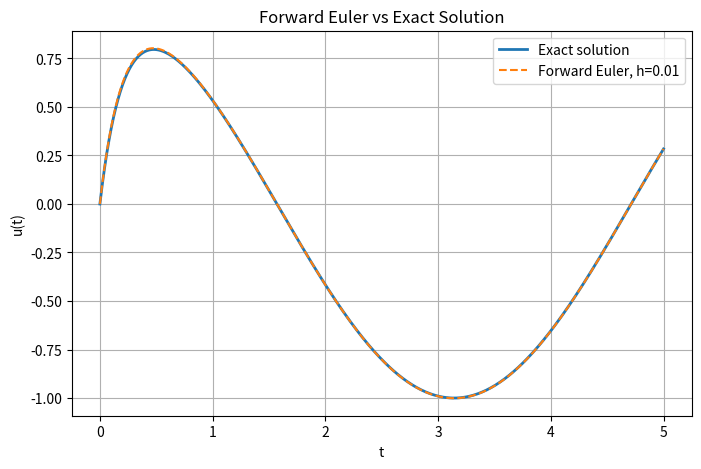
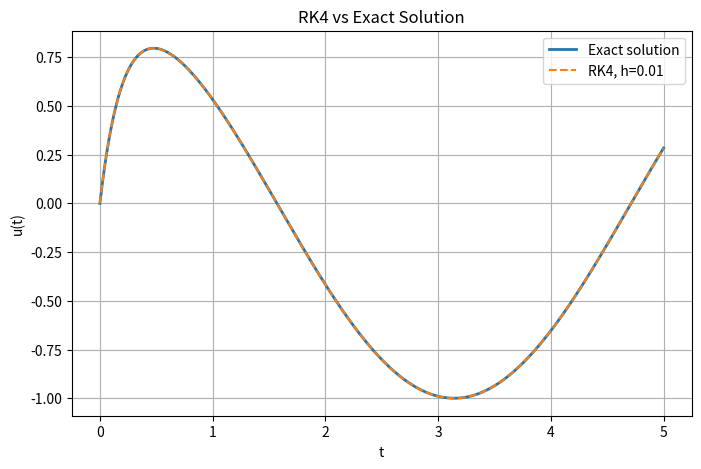

Source code (Python) for these figures, in order:
"""
INN Final Project
Problem 1.1: Classical Numerical Solution
EN 553.481/681 Numerical Analysis
"""
import numpy as np
import matplotlib.pyplot as plt

def f(t, u):
    return -5*u + 5*np.cos(t) - np.sin(t)

def exact_solution(t):
    return np.cos(t) - np.exp(-5*t)

def forward_euler(h):
    t = np.arange(0, 5 + h, h)
    u = np.zeros(len(t))
    u[0] = 0

    for n in range(len(t) - 1):
        u[n+1] = u[n] + h*f(t[n], u[n])

    return t, u

def rk4(h):
    t = np.arange(0, 5 + h, h)
    u = np.zeros(len(t))
    u[0] = 0

    for n in range(len(t) - 1):
        k1 = f(t[n], u[n])
        k2 = f(t[n] + h/2, u[n] + h*k1/2)
        k3 = f(t[n] + h/2, u[n] + h*k2/2)
        k4 = f(t[n] + h, u[n] + h*k3)

        u[n+1] = u[n] + (h/6)*(k1 + 2*k2 + 2*k3 + k4)

    return t, u


# 1.1(a) and 1.1(b), h = 0.01

h = 0.01

t_fe, u_fe = forward_euler(h)
t_rk4, u_rk4 = rk4(h)

u_exact = exact_solution(t_fe)

plt.figure(figsize=(8, 5))
plt.plot(t_fe, u_exact, label="Exact solution", linewidth=2)
plt.plot(t_fe, u_fe, "--", label="Forward Euler, h=0.01")
plt.xlabel("t")
plt.ylabel("u(t)")
plt.title("Forward Euler vs Exact Solution")
plt.legend()
plt.grid(True)
plt.show()

plt.figure(figsize=(8, 5))
plt.plot(t_rk4, exact_solution(t_rk4), label="Exact solution", linewidth=2)
plt.plot(t_rk4, u_rk4, "--", label="RK4, h=0.01")
plt.xlabel("t")
plt.ylabel("u(t)")
plt.title("RK4 vs Exact Solution")
plt.legend()
plt.grid(True)
plt.show()


# 1.1(c): Global errors and convergence order

h_values = [0.01, 0.005, 0.001]

fe_errors = []
rk4_errors = []

for h in h_values:
    t_fe, u_fe = forward_euler(h)
    t_rk4, u_rk4 = rk4(h)

    fe_error = np.max(np.abs(u_fe - exact_solution(t_fe)))
    rk4_error = np.max(np.abs(u_rk4 - exact_solution(t_rk4)))

    fe_errors.append(fe_error)
    rk4_errors.append(rk4_error)

def observed_orders(errors, h_values):
    orders = [np.nan]

    for i in range(1, len(errors)):
        p = np.log(errors[i-1] / errors[i]) / np.log(h_values[i-1] / h_values[i])
        orders.append(p)

    return orders

fe_orders = observed_orders(fe_errors, h_values)
rk4_orders = observed_orders(rk4_errors, h_values)

print("Forward Euler")
print("h\t\tError\t\tObserved Order")
for h, err, p in zip(h_values, fe_errors, fe_orders):
    print(f"{h:<8}\t{err:.6e}\t{p if not np.isnan(p) else '-'}")

print("\nRK4")
print("h\t\tError\t\tObserved Order")
for h, err, p in zip(h_values, rk4_errors, rk4_orders):
    print(f"{h:<8}\t{err:.6e}\t{p if not np.isnan(p) else '-'}")
